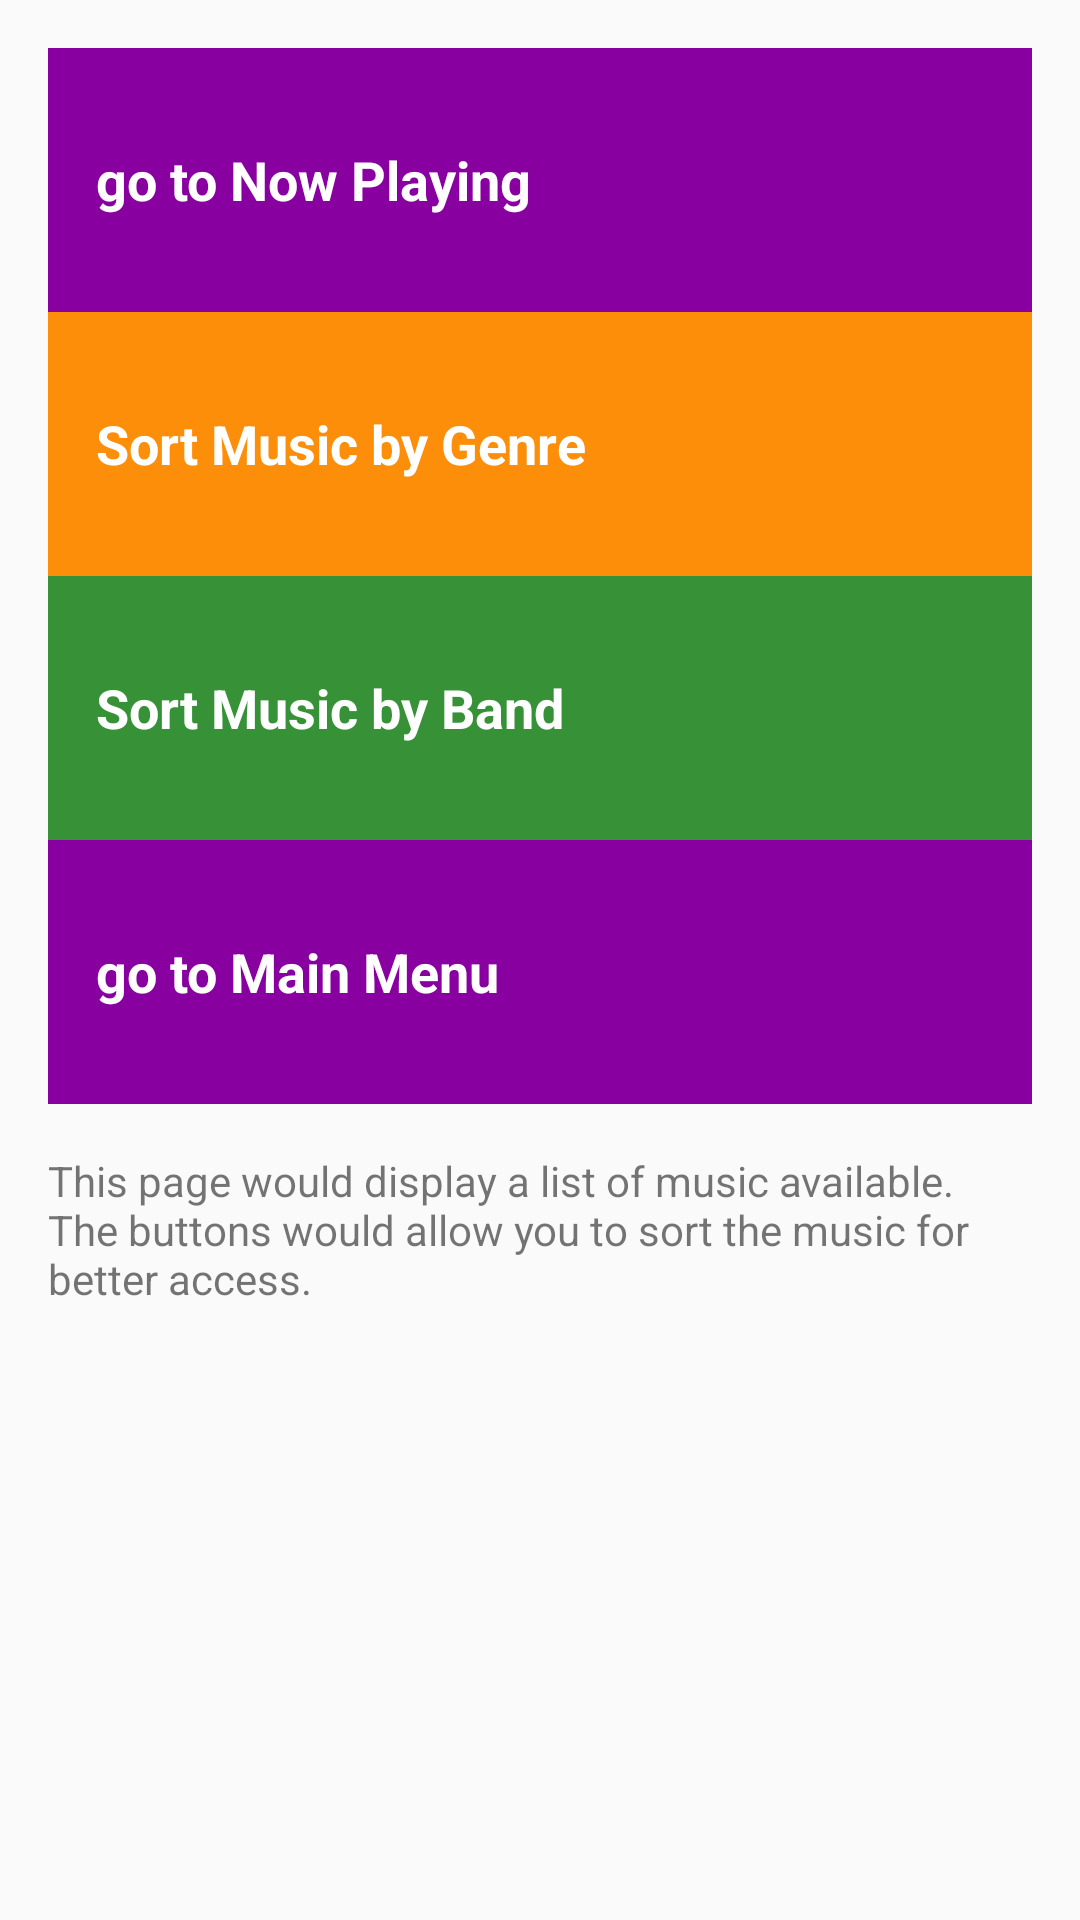

Produce the Android XML layout that renders to this screen, including the resource entries it uses.
<!-- AndroidManifest.xml: application theme AppTheme -->
<!-- res/layout/activity_catalog.xml -->
<?xml version="1.0" encoding="utf-8"?>
    <RelativeLayout xmlns:android="http://schemas.android.com/apk/res/android"
        xmlns:tools="http://schemas.android.com/tools"
        android:id="@+id/activity_catalog"
        android:layout_width="match_parent"
        android:layout_height="match_parent"
        android:paddingBottom="@dimen/activity_vertical_margin"
        android:paddingLeft="@dimen/activity_horizontal_margin"
        android:paddingRight="@dimen/activity_horizontal_margin"
        android:paddingTop="@dimen/activity_vertical_margin"
        tools:context="com.example.android.musicapp.CatalogActivity">

    <TextView
        android:id="@+id/nowplaying"
        style="@style/CategoryStyle"
        android:background="@color/category_purchase"
        android:text="@string/category_gotonowplaying" />

    <TextView
        android:layout_below="@id/nowplaying"
        android:id="@+id/catalogsortgenre"
        style="@style/CategoryStyle"
        android:background="@color/category_catalog"
        android:text="@string/category_catalogsortgenre" />

    <TextView
        android:layout_below="@id/catalogsortgenre"
        android:id="@+id/catalogsortband"
        style="@style/CategoryStyle"
        android:background="@color/category_nowplaying"
        android:text="@string/category_catalogsortband" />

    <TextView
        android:layout_below="@id/catalogsortband"
        android:id="@+id/main"
        style="@style/CategoryStyle"
        android:background="@color/category_purchase"
        android:text="@string/category_gotomain" />

    <TextView
        android:layout_below="@id/main"
        android:layout_width="match_parent"
        android:layout_height="match_parent"
        android:layout_marginBottom="16dp"
        android:layout_marginTop="16dp"
        android:text="This page would display a list of music available. The buttons would allow you to sort the music for better access." />

    </RelativeLayout>
<!-- resources referenced by this layout -->
<resources>
  <color name="category_catalog">#FD8E09</color>
  <color name="category_nowplaying">#379237</color>
  <color name="category_purchase">#8800A0</color>
  <dimen name="activity_horizontal_margin">16dp</dimen>
  <dimen name="activity_vertical_margin">16dp</dimen>
  <string name="category_catalogsortband">Sort Music by Band</string>
  <string name="category_catalogsortgenre">Sort Music by Genre</string>
  <string name="category_gotomain">go to Main Menu</string>
  <string name="category_gotonowplaying">go to Now Playing</string>
  <style name="CategoryStyle">
          <item name="android:layout_width">match_parent</item>
          <item name="android:layout_height">@dimen/list_item_height</item>
          <item name="android:gravity">center_vertical</item>
          <item name="android:padding">16dp</item>
          <item name="android:textColor">@android:color/white</item>
          <item name="android:textStyle">bold</item>
          <item name="android:textAppearance">?android:textAppearanceMedium</item>
      </style>
  <style name="AppTheme" parent="Theme.AppCompat.Light.DarkActionBar">
          
          <item name="colorPrimary">@color/colorPrimary</item>
          <item name="colorPrimaryDark">@color/colorPrimaryDark</item>
          <item name="colorAccent">@color/colorAccent</item>
      </style>
  <dimen name="list_item_height">88dp</dimen>
  <color name="colorPrimary">#3F51B5</color>
  <color name="colorPrimaryDark">#303F9F</color>
  <color name="colorAccent">#FF4081</color>
</resources>
